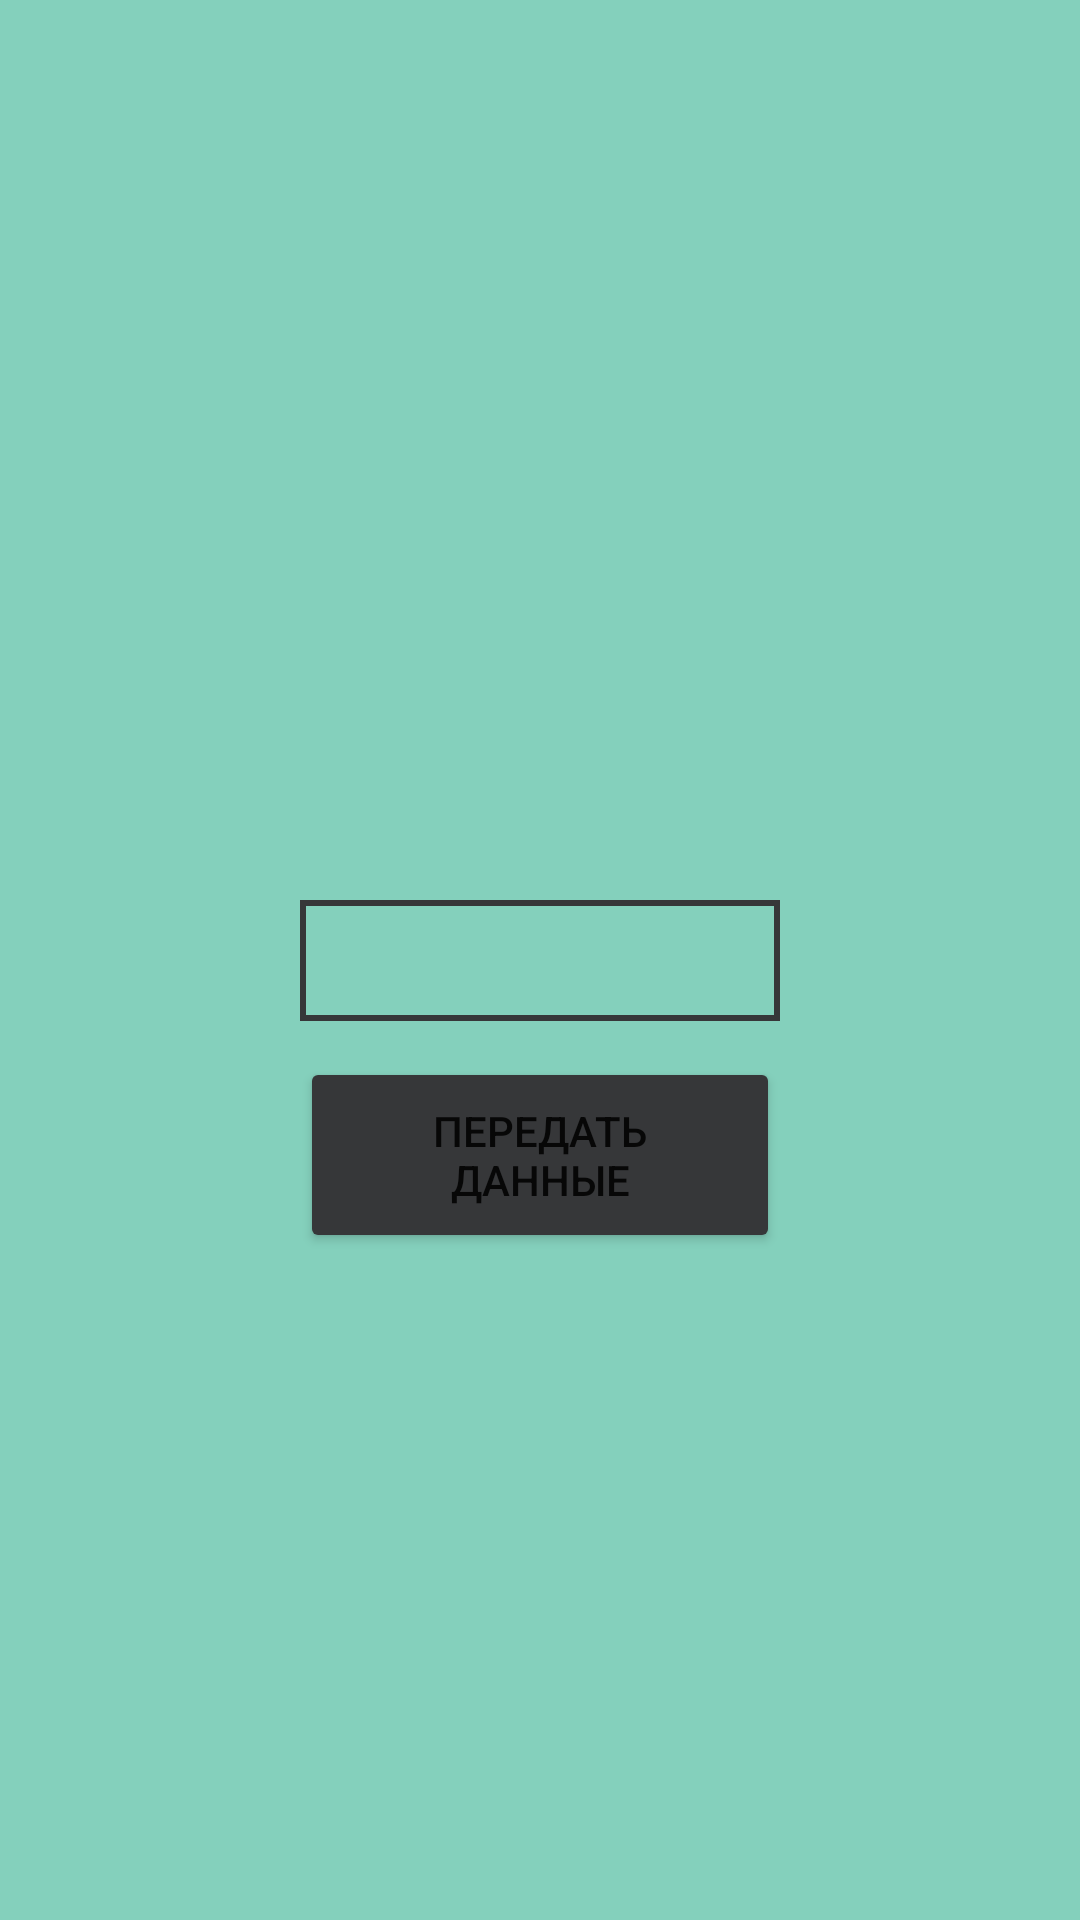

Reconstruct the res/layout file that produces this screen, plus the resources it refers to.
<!-- AndroidManifest.xml: application theme Theme.Homework_3_2 -->
<!-- res/layout/fragment_second.xml -->
<?xml version="1.0" encoding="utf-8"?>
<androidx.constraintlayout.widget.ConstraintLayout xmlns:android="http://schemas.android.com/apk/res/android"
    xmlns:tools="http://schemas.android.com/tools"
    android:layout_width="match_parent"
    android:layout_height="match_parent"
    xmlns:app="http://schemas.android.com/apk/res-auto"
    android:background="@color/mint"
    tools:context=".SecondFragment"

    >
    <EditText
        android:id="@+id/et_char"
        android:layout_width="match_parent"
        android:layout_height="wrap_content"
        app:layout_constraintTop_toTopOf="parent"
        app:layout_constraintLeft_toLeftOf="parent"
        app:layout_constraintRight_toRightOf="parent"
        app:layout_constraintBottom_toBottomOf="parent"
        android:layout_marginHorizontal="100dp"
        android:background="@drawable/corners"
        android:paddingVertical="8dp"

        />

    <Button
        android:id="@+id/btn_next"
        app:layout_constraintTop_toTopOf="parent"
        app:layout_constraintLeft_toLeftOf="parent"
        app:layout_constraintRight_toRightOf="parent"
        app:layout_constraintBottom_toBottomOf="parent"
        android:layout_width="match_parent"
        android:layout_height="wrap_content"
        android:layout_marginHorizontal="100dp"
        android:layout_marginTop="130dp"
        android:padding="15dp"
        android:text="Передать данные"
        android:backgroundTint="@color/dark_green"
        />




</androidx.constraintlayout.widget.ConstraintLayout>
<!-- resources referenced by this layout -->
<resources>
  <color name="dark_green">#363739</color>
  <color name="mint">#84D0BC</color>
  <!-- drawable corners (drawable) -->
  <?xml version="1.0" encoding="utf-8"?>
  <shape
      xmlns:android="http://schemas.android.com/apk/res/android">
  
      <stroke android:color="@color/dark_green"/>
      <stroke android:width="2dp"/>
  </shape>
  <style name="Theme.Homework_3_2" parent="Theme.MaterialComponents.DayNight.DarkActionBar">
          
          <item name="colorPrimary">@color/purple_500</item>
          <item name="colorPrimaryVariant">@color/purple_700</item>
          <item name="colorOnPrimary">@color/white</item>
          
          <item name="colorSecondary">@color/teal_200</item>
          <item name="colorSecondaryVariant">@color/teal_700</item>
          <item name="colorOnSecondary">@color/black</item>
          
          <item name="android:statusBarColor" tools:targetApi="l">?attr/colorPrimaryVariant</item>
          
      </style>
  <color name="purple_500">#FF6200EE</color>
  <color name="purple_700">#FF3700B3</color>
  <color name="white">#FFFFFFFF</color>
  <color name="teal_200">#FF03DAC5</color>
  <color name="teal_700">#FF018786</color>
  <color name="black">#FF000000</color>
</resources>
